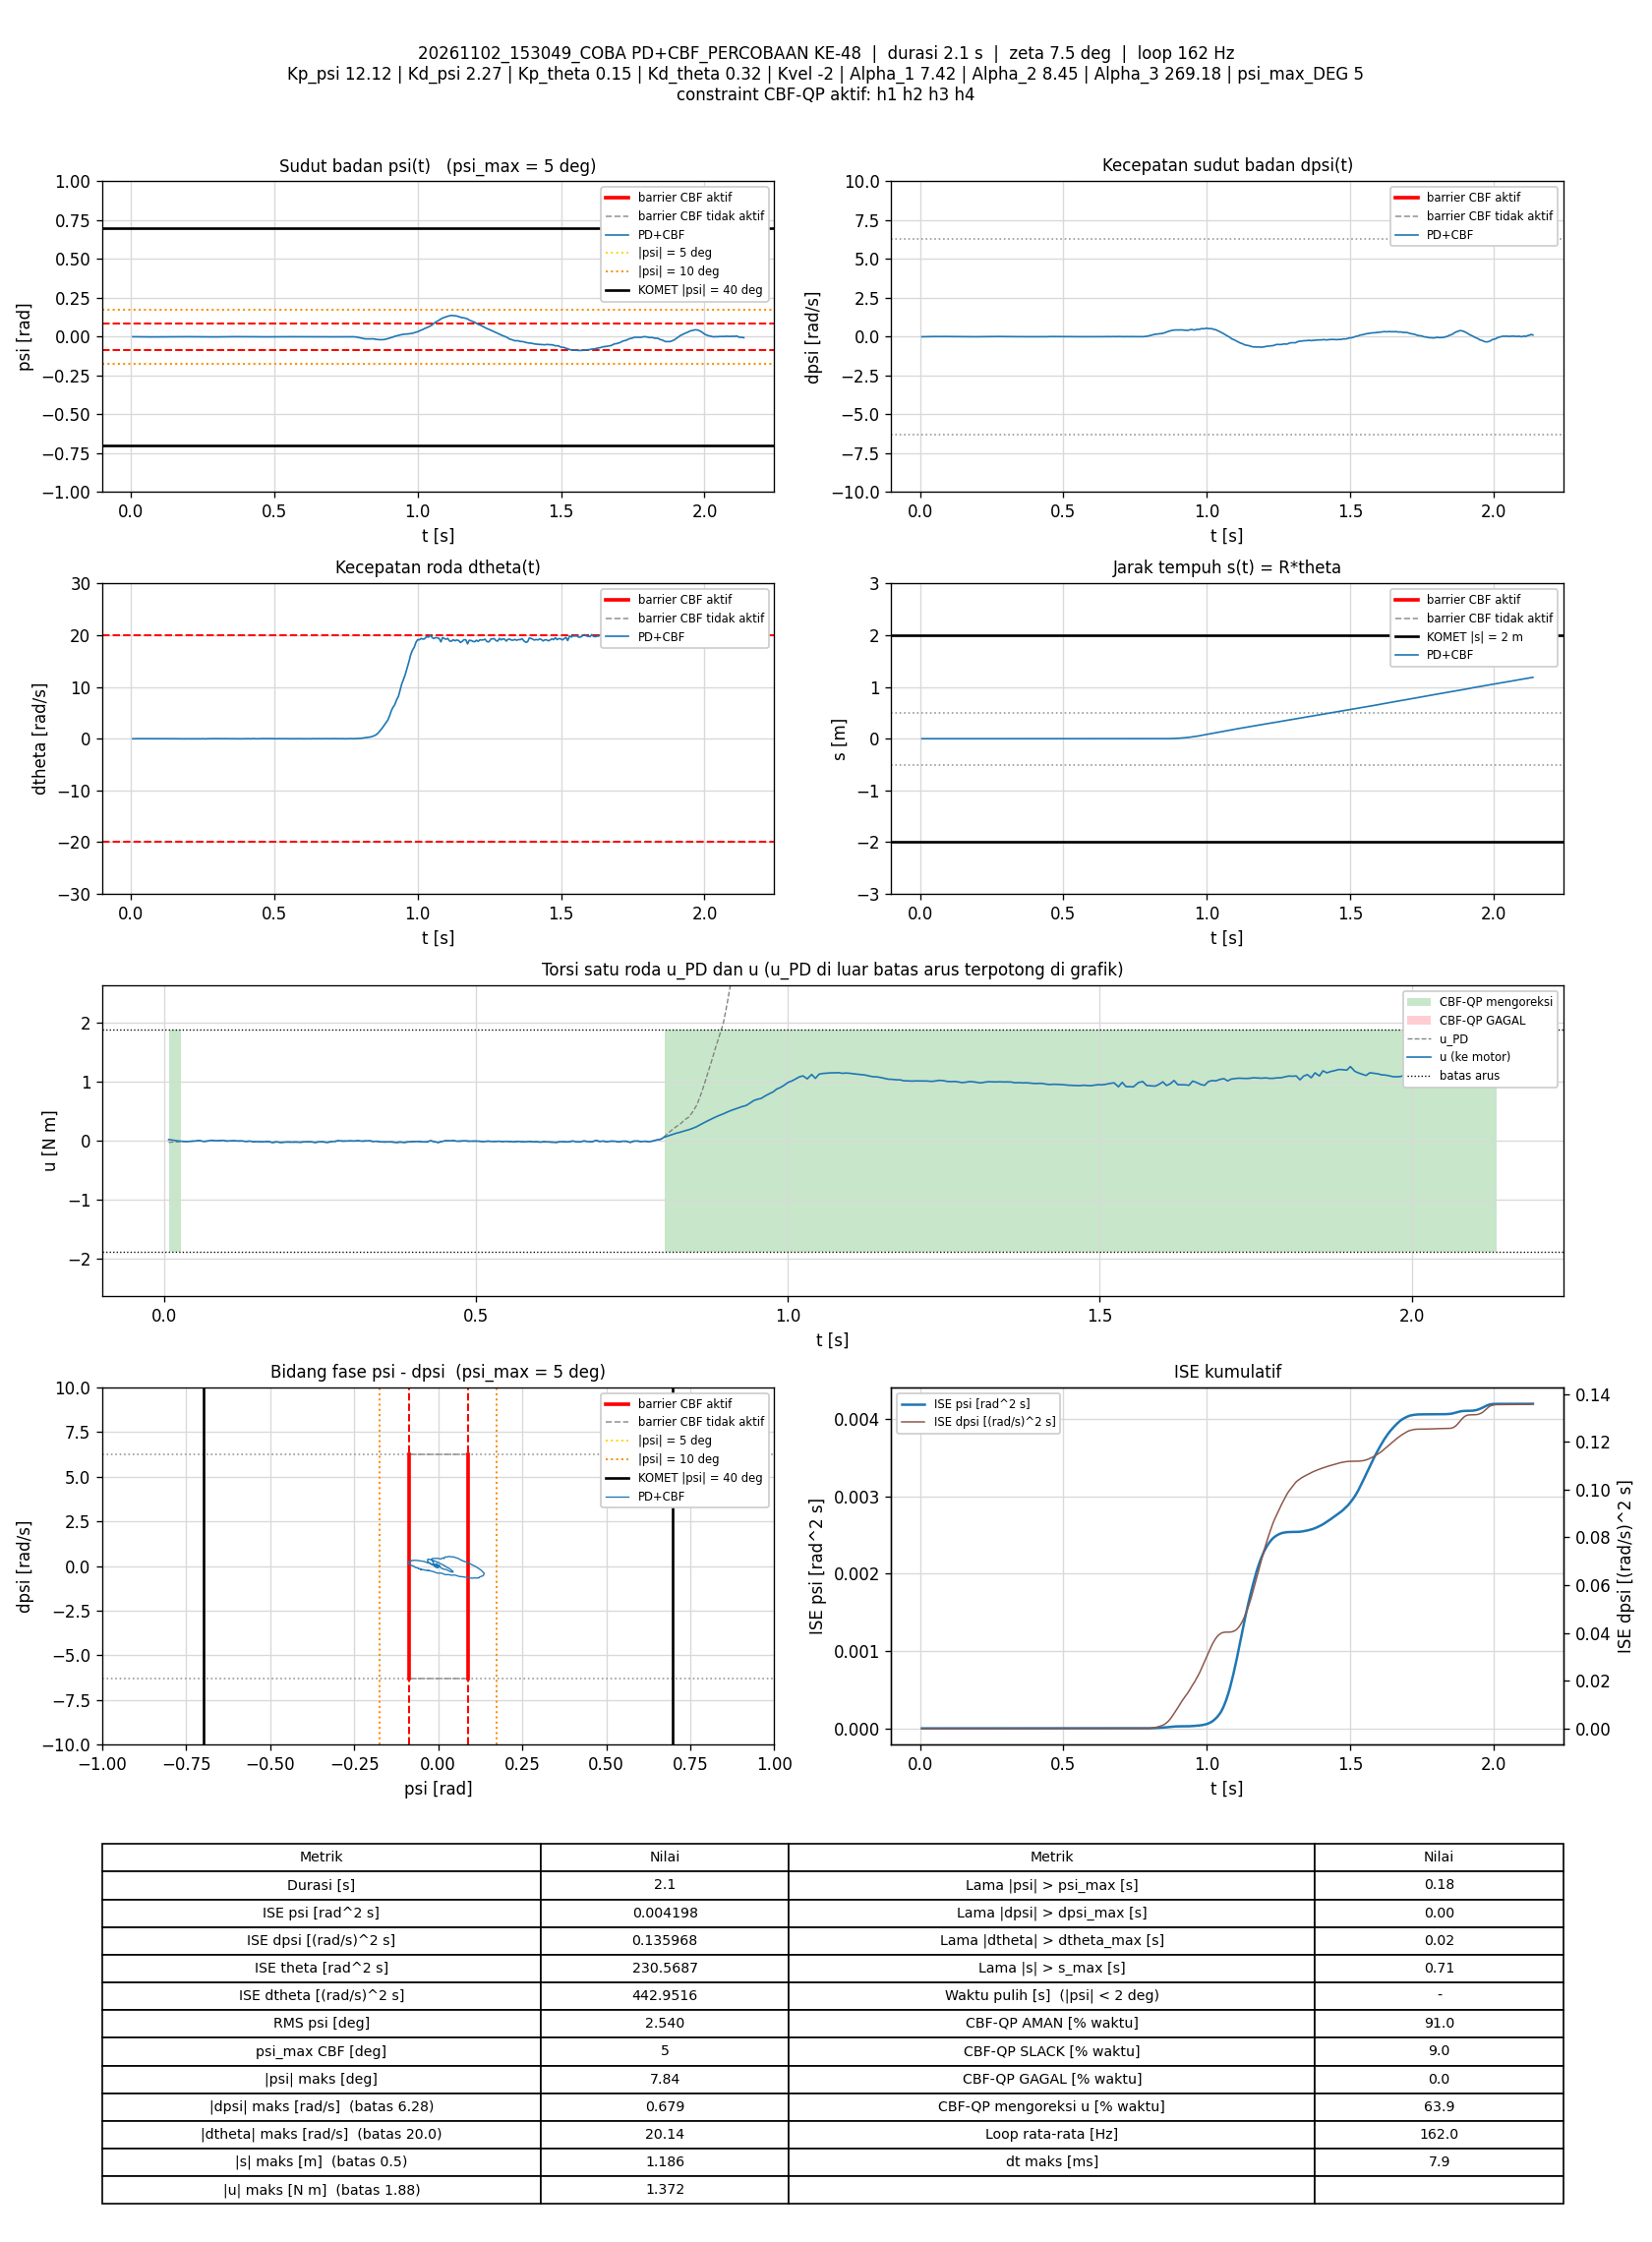

Source data for this figure (header and first rows):
t_s, theta_rad, dtheta_rad_s, psi_rad, dpsi_rad_s, error_theta, error_dtheta, error_psi, error_dpsi, u_PD_Nm, u_Nm, status_cbf, dorong_N, ISE_theta, ISE_dtheta, ISE_psi, ISE_dpsi, Kp_psi, Kd_psi, Kp_theta, Kd_theta, Kvel, Alpha_1, Alpha_2
0.006949, -0.001546, -0.01321, -0.0006135, -0.00745, 0.001546, 0.01321, 0.0006135, 0.00745, -0.02858, 0.01947, AMAN, 0, 1.6610924e-08, 1.2127509e-06, 2.6158898e-09, 3.8571828e-07, 12.12, 2.27, 0.15, 0.32, -2, 7.42, 8.45
0.01294, -0.001613, -0.005501, -0.000776, -0.004786, 0.001613, 0.005501, 0.000776, 0.004786, -0.02203, 0.01018, AMAN, 0, 3.2186476e-08, 1.3939967e-06, 6.2225031e-09, 5.2287439e-07, 12.12, 2.27, 0.15, 0.32, -2, 7.42, 8.45
0.01984, -0.001453, 0.005059, -0.0009036, -0.005452, 0.001453, -0.005059, 0.0009036, 0.005452, -0.02171, 0.0007005, AMAN, 0, 4.6759915e-08, 1.5707462e-06, 1.1861214e-08, 7.2815427e-07, 12.12, 2.27, 0.15, 0.32, -2, 7.42, 8.45
0.02595, -0.001764, 0.003775, -0.001119, -0.000389, 0.001764, -0.003775, 0.001119, 0.000389, -0.01324, -0.007304, AMAN, 0, 6.576704e-08, 1.6577499e-06, 1.9512743e-08, 7.2907835e-07, 12.12, 2.27, 0.15, 0.32, -2, 7.42, 8.45
0.03197, -0.001963, 0.008014, -0.001414, 0.00121, 0.001963, -0.008014, 0.001414, -0.00121, -0.01183, -0.01183, AMAN, 0, 8.896141e-08, 2.044215e-06, 3.154832e-08, 7.3788441e-07, 12.12, 2.27, 0.15, 0.32, -2, 7.42, 8.45
0.03792, -0.00235, 0.000535, -0.001609, 0.002675, 0.00235, -0.000535, 0.001609, -0.002675, -0.01326, -0.01326, AMAN, 0, 1.2186679e-07, 2.0459203e-06, 4.697936e-08, 7.8052071e-07, 12.12, 2.27, 0.15, 0.32, -2, 7.42, 8.45
0.04395, -0.002332, 0.003158, -0.001592, 0.004807, 0.002332, -0.003158, 0.001592, -0.004807, -0.007367, -0.007367, AMAN, 0, 1.5462639e-07, 2.1059863e-06, 6.2233551e-08, 9.1967811e-07, 12.12, 2.27, 0.15, 0.32, -2, 7.42, 8.45
0.04992, -0.002472, 0.001719, -0.001636, 0.006672, 0.002472, -0.001719, 0.001636, -0.006672, -0.00413, -0.00413, AMAN, 0, 1.9116345e-07, 2.1236436e-06, 7.8226677e-08, 1.1857564e-06, 12.12, 2.27, 0.15, 0.32, -2, 7.42, 8.45
0.05584, -0.002454, 0.009618, -0.001713, 0.009737, 0.002454, -0.009618, 0.001713, -0.009737, 0.004421, 0.004421, AMAN, 0, 2.2677451e-07, 2.6709124e-06, 9.5580195e-08, 1.7465438e-06, 12.12, 2.27, 0.15, 0.32, -2, 7.42, 8.45
0.06286, -0.002497, 0.003745, -0.001757, 0.003741, 0.002497, -0.003745, 0.001757, -0.003741, -0.0116, -0.0116, AMAN, 0, 2.7054594e-07, 2.7693693e-06, 1.17235e-07, 1.8447728e-06, 12.12, 2.27, 0.15, 0.32, -2, 7.42, 8.45
0.06892, -0.002665, 0.003385, -0.001828, 0.006939, 0.002665, -0.003385, 0.001828, -0.006939, -0.005321, -0.005321, AMAN, 0, 3.1359981e-07, 2.8388611e-06, 1.3749673e-07, 2.1367048e-06, 12.12, 2.27, 0.15, 0.32, -2, 7.42, 8.45
0.07493, -0.00282, 0.002218, -0.001791, 0.0124, 0.00282, -0.002218, 0.001791, -0.0124, 0.007148, 0.007148, AMAN, 0, 3.6137909e-07, 2.8684155e-06, 1.5678027e-07, 3.0607972e-06, 12.12, 2.27, 0.15, 0.32, -2, 7.42, 8.45
0.08185, -0.002519, 0.008346, -0.001682, 0.008804, 0.002519, -0.008346, 0.001682, -0.008804, 0.00227, 0.00227, AMAN, 0, 4.0529311e-07, 3.3505697e-06, 1.7636435e-07, 3.5973738e-06, 12.12, 2.27, 0.15, 0.32, -2, 7.42, 8.45
0.08794, -0.002377, 0.01104, -0.001636, 0.007738, 0.002377, -0.01104, 0.001636, -0.007738, 0.001271, 0.001271, AMAN, 0, 4.3967094e-07, 4.0928198e-06, 1.9265236e-07, 3.9617456e-06, 12.12, 2.27, 0.15, 0.32, -2, 7.42, 8.45
0.09401, -0.002151, 0.01154, -0.00141, 0.00907, 0.002151, -0.01154, 0.00141, -0.00907, 0.007196, 0.007196, AMAN, 0, 4.6775368e-07, 4.9014767e-06, 2.0472032e-07, 4.4612944e-06, 12.12, 2.27, 0.15, 0.32, -2, 7.42, 8.45
0.09993, -0.002574, -0.01038, -0.001353, 0.006139, 0.002574, 0.01038, 0.001353, -0.006139, -0.005789, -0.005789, AMAN, 0, 5.0696515e-07, 5.5394118e-06, 2.1556478e-07, 4.6844285e-06, 12.12, 2.27, 0.15, 0.32, -2, 7.42, 8.45
0.107, -0.001965, 0.00671, -0.001128, 0.004674, 0.001965, -0.00671, 0.001128, -0.004674, -0.0009129, -0.0009129, AMAN, 0, 5.3436295e-07, 5.8590711e-06, 2.2459521e-07, 4.8394993e-06, 12.12, 2.27, 0.15, 0.32, -2, 7.42, 8.45
0.1129, -0.001696, 0.005511, -0.000859, 0.004008, 0.001696, -0.005511, 0.000859, -0.004008, 0.0004495, 0.0004495, AMAN, 0, 5.5137875e-07, 6.0388129e-06, 2.2896203e-07, 4.934544e-06, 12.12, 2.27, 0.15, 0.32, -2, 7.42, 8.45
0.1189, -0.001495, 0.005935, -0.0007546, 0.001077, 0.001495, -0.005935, 0.0007546, -0.001077, -0.004803, -0.004803, AMAN, 0, 5.6478481e-07, 6.2499889e-06, 2.323759e-07, 4.941491e-06, 12.12, 2.27, 0.15, 0.32, -2, 7.42, 8.45
0.1249, -0.001442, 0.001393, -0.0006057, 0.001343, 0.001442, -0.001393, 0.0006057, -0.001343, -0.003847, -0.003847, AMAN, 0, 5.7725197e-07, 6.2616178e-06, 2.3457435e-07, 4.9522993e-06, 12.12, 2.27, 0.15, 0.32, -2, 7.42, 8.45
0.1309, -0.001419, -0.009058, -0.0003905, -0.001721, 0.001419, 0.009058, 0.0003905, 0.001721, -0.01154, -0.01154, AMAN, 0, 5.8931654e-07, 6.7533138e-06, 2.3548818e-07, 4.9700544e-06, 12.12, 2.27, 0.15, 0.32, -2, 7.42, 8.45
0.1369, -0.00119, 0.0009424, -0.0003538, -0.0007887, 0.00119, -0.0009424, 0.0003538, 0.0007887, -0.005776, -0.005776, AMAN, 0, 5.9781536e-07, 6.7586402e-06, 2.362387e-07, 4.9737853e-06, 12.12, 2.27, 0.15, 0.32, -2, 7.42, 8.45
0.143, -0.00132, -0.01096, -0.0002918, -0.004919, 0.00132, 0.01096, 0.0002918, 0.004919, -0.01821, -0.01821, AMAN, 0, 6.0835183e-07, 7.4851109e-06, 2.3675339e-07, 5.1200529e-06, 12.12, 2.27, 0.15, 0.32, -2, 7.42, 8.45
0.1489, -0.001013, -0.006278, -8.0598854e-05, -0.005319, 0.001013, 0.006278, 8.0598854e-05, 0.005319, -0.01506, -0.01506, AMAN, 0, 6.1448367e-07, 7.7205819e-06, 2.367922e-07, 5.2890357e-06, 12.12, 2.27, 0.15, 0.32, -2, 7.42, 8.45
0.155, -0.00122, -0.01038, -0.0001919, -0.005985, 0.00122, 0.01038, 0.0001919, 0.005985, -0.01923, -0.01923, AMAN, 0, 6.235499e-07, 8.3765499e-06, 2.3701647e-07, 5.5070803e-06, 12.12, 2.27, 0.15, 0.32, -2, 7.42, 8.45
0.1609, -0.001267, -0.01536, -4.7052264e-05, -0.005052, 0.001267, 0.01536, 4.7052264e-05, 0.005052, -0.01695, -0.01695, AMAN, 0, 6.3301696e-07, 9.7680537e-06, 2.3702952e-07, 5.6575544e-06, 12.12, 2.27, 0.15, 0.32, -2, 7.42, 8.45
0.1671, -0.001158, -0.008514, -3.3841382e-05, -0.004253, 0.001158, 0.008514, 3.3841382e-05, 0.004253, -0.01279, -0.01279, AMAN, 0, 6.4129773e-07, 1.0215602e-05, 2.3703659e-07, 5.7692129e-06, 12.12, 2.27, 0.15, 0.32, -2, 7.42, 8.45
0.1729, -0.001648, -0.02682, -0.0001403, -0.008916, 0.001648, 0.02682, 0.0001403, 0.008916, -0.03052, -0.03052, AMAN, 0, 6.5712595e-07, 1.4408569e-05, 2.3715123e-07, 6.2324667e-06, 12.12, 2.27, 0.15, 0.32, -2, 7.42, 8.45
0.1798, -0.001397, -0.01627, 1.5279116e-05, -0.006118, 0.001397, 0.01627, -1.5279116e-05, 0.006118, -0.01891, -0.01891, AMAN, 0, 6.7061498e-07, 1.6239965e-05, 2.3715285e-07, 6.4913069e-06, 12.12, 2.27, 0.15, 0.32, -2, 7.42, 8.45
0.186, -0.002068, -0.0327, -0.0001769, -0.007051, 0.002068, 0.0327, 0.0001769, 0.007051, -0.02861, -0.02861, AMAN, 0, 6.9687276e-07, 2.2805483e-05, 2.373449e-07, 6.7964778e-06, 12.12, 2.27, 0.15, 0.32, -2, 7.42, 8.45
0.1919, -0.001903, -0.01167, -0.0003948, -0.006917, 0.001903, 0.01167, 0.0003948, 0.006917, -0.02422, -0.02422, AMAN, 0, 7.18378e-07, 2.361391e-05, 2.3827082e-07, 7.0807581e-06, 12.12, 2.27, 0.15, 0.32, -2, 7.42, 8.45
0.1979, -0.00231, -0.02243, -0.0004189, -0.003986, 0.00231, 0.02243, 0.0004189, 0.003986, -0.0213, -0.0213, AMAN, 0, 7.5041097e-07, 2.6632402e-05, 2.3932391e-07, 7.1761371e-06, 12.12, 2.27, 0.15, 0.32, -2, 7.42, 8.45
0.2039, -0.002614, -0.02568, -0.0005306, -0.00412, 0.002614, 0.02568, 0.0005306, 0.00412, -0.024, -0.024, AMAN, 0, 7.9141686e-07, 3.0589651e-05, 2.4101419e-07, 7.278004e-06, 12.12, 2.27, 0.15, 0.32, -2, 7.42, 8.45
0.2109, -0.002826, -0.0195, -0.0007429, -0.00292, 0.002826, 0.0195, 0.0007429, 0.00292, -0.02187, -0.02187, AMAN, 0, 8.4740462e-07, 3.3255574e-05, 2.4488366e-07, 7.3377978e-06, 12.12, 2.27, 0.15, 0.32, -2, 7.42, 8.45
0.2178, -0.002792, -0.01391, -0.0008047, -0.005185, 0.002792, 0.01391, 0.0008047, 0.005185, -0.02598, -0.02598, AMAN, 0, 9.012275e-07, 3.4592616e-05, 2.4935475e-07, 7.5234727e-06, 12.12, 2.27, 0.15, 0.32, -2, 7.42, 8.45
0.2239, -0.003299, -0.01765, -0.001024, -0.000389, 0.003299, 0.01765, 0.001024, 0.000389, -0.01894, -0.01894, AMAN, 0, 9.6748614e-07, 3.6488352e-05, 2.5574184e-07, 7.5243941e-06, 12.12, 2.27, 0.15, 0.32, -2, 7.42, 8.45
0.2299, -0.003587, -0.0159, -0.001217, 0.0009433, 0.003587, 0.0159, 0.001217, -0.0009433, -0.01769, -0.01769, AMAN, 0, 1.0446303e-06, 3.8003657e-05, 2.6461705e-07, 7.5297275e-06, 12.12, 2.27, 0.15, 0.32, -2, 7.42, 8.45
0.2359, -0.00377, -0.01597, -0.001303, 0.0006768, 0.00377, 0.01597, 0.001303, -0.0006768, -0.01937, -0.01937, AMAN, 0, 1.1299416e-06, 3.953448e-05, 2.7481481e-07, 7.5324772e-06, 12.12, 2.27, 0.15, 0.32, -2, 7.42, 8.45
0.2419, -0.00423, -0.02519, -0.001475, -0.001322, 0.00423, 0.02519, 0.001475, 0.001322, -0.02894, -0.02894, AMAN, 0, 1.23726e-06, 4.334002e-05, 2.8787383e-07, 7.5429562e-06, 12.12, 2.27, 0.15, 0.32, -2, 7.42, 8.45
0.2488, -0.004091, -0.005153, -0.001624, 0.002142, 0.004091, 0.005153, 0.001624, -0.002142, -0.01647, -0.01647, AMAN, 0, 1.353062e-06, 4.3523772e-05, 3.0613264e-07, 7.5747139e-06, 12.12, 2.27, 0.15, 0.32, -2, 7.42, 8.45
0.255, -0.00464, -0.01996, -0.001694, 0.003341, 0.00464, 0.01996, 0.001694, -0.003341, -0.01934, -0.01934, AMAN, 0, 1.4852202e-06, 4.5967818e-05, 3.2375442e-07, 7.6432409e-06, 12.12, 2.27, 0.15, 0.32, -2, 7.42, 8.45
0.2609, -0.005132, -0.03137, -0.001802, 0.001077, 0.005132, 0.03137, 0.001802, -0.001077, -0.02944, -0.02944, AMAN, 0, 1.6418486e-06, 5.1821755e-05, 3.4307343e-07, 7.6501336e-06, 12.12, 2.27, 0.15, 0.32, -2, 7.42, 8.45
0.2669, -0.004576, -0.003859, -0.001726, 0.002675, 0.004576, 0.003859, 0.001726, -0.002675, -0.01608, -0.01608, AMAN, 0, 1.76752e-06, 5.1911121e-05, 3.6095186e-07, 7.693088e-06, 12.12, 2.27, 0.15, 0.32, -2, 7.42, 8.45
0.2729, -0.004841, -0.006927, -0.001799, 0.005473, 0.004841, 0.006927, 0.001799, -0.005473, -0.0116, -0.0116, AMAN, 0, 1.908066e-06, 5.219895e-05, 3.8036294e-07, 7.8727537e-06, 12.12, 2.27, 0.15, 0.32, -2, 7.42, 8.45
0.2798, -0.004527, 0.006906, -0.001677, 0.00907, 0.004527, -0.006906, 0.001677, -0.00907, 0.002471, 0.002471, AMAN, 0, 2.0498195e-06, 5.2528814e-05, 3.9982003e-07, 8.441737e-06, 12.12, 2.27, 0.15, 0.32, -2, 7.42, 8.45
0.286, -0.004386, 0.003389, -0.001536, 0.00494, 0.004386, -0.003389, 0.001536, -0.00494, -0.006312, -0.006312, AMAN, 0, 2.1685614e-06, 5.2599728e-05, 4.1437725e-07, 8.5924131e-06, 12.12, 2.27, 0.15, 0.32, -2, 7.42, 8.45
0.2919, -0.004206, 0.01461, -0.001643, 0.005073, 0.004206, -0.01461, 0.001643, -0.005073, -0.003722, -0.003722, AMAN, 0, 2.2731102e-06, 5.3862218e-05, 4.3033773e-07, 8.7445619e-06, 12.12, 2.27, 0.15, 0.32, -2, 7.42, 8.45
0.2978, -0.004045, 0.0124, -0.001482, 0.005073, 0.004045, -0.0124, 0.001482, -0.005073, -0.002483, -0.002483, AMAN, 0, 2.369886e-06, 5.4771867e-05, 4.4333749e-07, 8.8968132e-06, 12.12, 2.27, 0.15, 0.32, -2, 7.42, 8.45
0.3041, -0.003955, 0.005974, -0.001297, 0.004008, 0.003955, -0.005974, 0.001297, -0.004008, -0.004707, -0.004707, AMAN, 0, 2.4672147e-06, 5.4993948e-05, 4.5380031e-07, 8.9967473e-06, 12.12, 2.27, 0.15, 0.32, -2, 7.42, 8.45
0.3109, -0.00406, 0.001175, -0.00121, 0.006805, 0.00406, -0.001175, 0.00121, -0.006805, 0.001159, 0.001159, AMAN, 0, 2.5793715e-06, 5.5003348e-05, 4.6376199e-07, 9.3118751e-06, 12.12, 2.27, 0.15, 0.32, -2, 7.42, 8.45
0.3171, -0.003888, -0.001129, -0.001038, 0.002809, 0.003888, 0.001129, 0.001038, -0.002809, -0.006564, -0.006564, AMAN, 0, 2.6729678e-06, 5.5011237e-05, 4.7043111e-07, 9.360718e-06, 12.12, 2.27, 0.15, 0.32, -2, 7.42, 8.45
0.323, -0.00344, 0.009498, -0.0008781, 0.001609, 0.00344, -0.009498, 0.0008781, -0.001609, -0.00395, -0.00395, AMAN, 0, 2.7431131e-06, 5.5545879e-05, 4.7500034e-07, 9.3760678e-06, 12.12, 2.27, 0.15, 0.32, -2, 7.42, 8.45
0.3289, -0.003336, 0.008867, -0.0007739, 0.002809, 0.003336, -0.008867, 0.0007739, -0.002809, -0.0001669, -0.0001669, AMAN, 0, 2.8093024e-06, 5.6013374e-05, 4.7856171e-07, 9.4229722e-06, 12.12, 2.27, 0.15, 0.32, -2, 7.42, 8.45
0.3349, -0.003393, -0.00787, -0.0005429, -0.001455, 0.003393, 0.00787, 0.0005429, 0.001455, -0.0124, -0.0124, AMAN, 0, 2.8783018e-06, 5.6384594e-05, 4.8032817e-07, 9.4356593e-06, 12.12, 2.27, 0.15, 0.32, -2, 7.42, 8.45
0.3409, -0.002897, 0.01098, -0.0005262, -0.002521, 0.002897, -0.01098, 0.0005262, 0.002521, -0.008585, -0.008585, AMAN, 0, 2.9286837e-06, 5.7109013e-05, 4.8199067e-07, 9.4738071e-06, 12.12, 2.27, 0.15, 0.32, -2, 7.42, 8.45
0.3469, -0.003396, -0.01545, -0.0004505, -0.00372, 0.003396, 0.01545, 0.0004505, 0.00372, -0.01885, -0.01885, AMAN, 0, 2.9978421e-06, 5.8540791e-05, 4.8320732e-07, 9.5567647e-06, 12.12, 2.27, 0.15, 0.32, -2, 7.42, 8.45
0.3528, -0.003113, -0.008169, -0.000359, -0.006518, 0.003113, 0.008169, 0.000359, 0.006518, -0.02176, -0.02176, AMAN, 0, 3.0552073e-06, 5.8935782e-05, 4.8397013e-07, 9.8082067e-06, 12.12, 2.27, 0.15, 0.32, -2, 7.42, 8.45
0.3589, -0.003295, -0.009969, -0.0004447, -0.004919, 0.003295, 0.009969, 0.0004447, 0.004919, -0.01975, -0.01975, AMAN, 0, 3.1212053e-06, 5.9539945e-05, 4.851726e-07, 9.9553099e-06, 12.12, 2.27, 0.15, 0.32, -2, 7.42, 8.45
0.3649, -0.003346, -0.01615, -0.0003041, -0.005185, 0.003346, 0.01615, 0.0003041, 0.005185, -0.02063, -0.02063, AMAN, 0, 3.1884283e-06, 6.1106959e-05, 4.8572788e-07, 1.0116768e-05, 12.12, 2.27, 0.15, 0.32, -2, 7.42, 8.45
0.3719, -0.003534, -0.02406, -0.0003001, -0.00825, 0.003534, 0.02406, 0.0003001, 0.00825, -0.03006, -0.03006, AMAN, 0, 3.2748035e-06, 6.5111175e-05, 4.8635074e-07, 1.0587564e-05, 12.12, 2.27, 0.15, 0.32, -2, 7.42, 8.45
... 286 more rows
